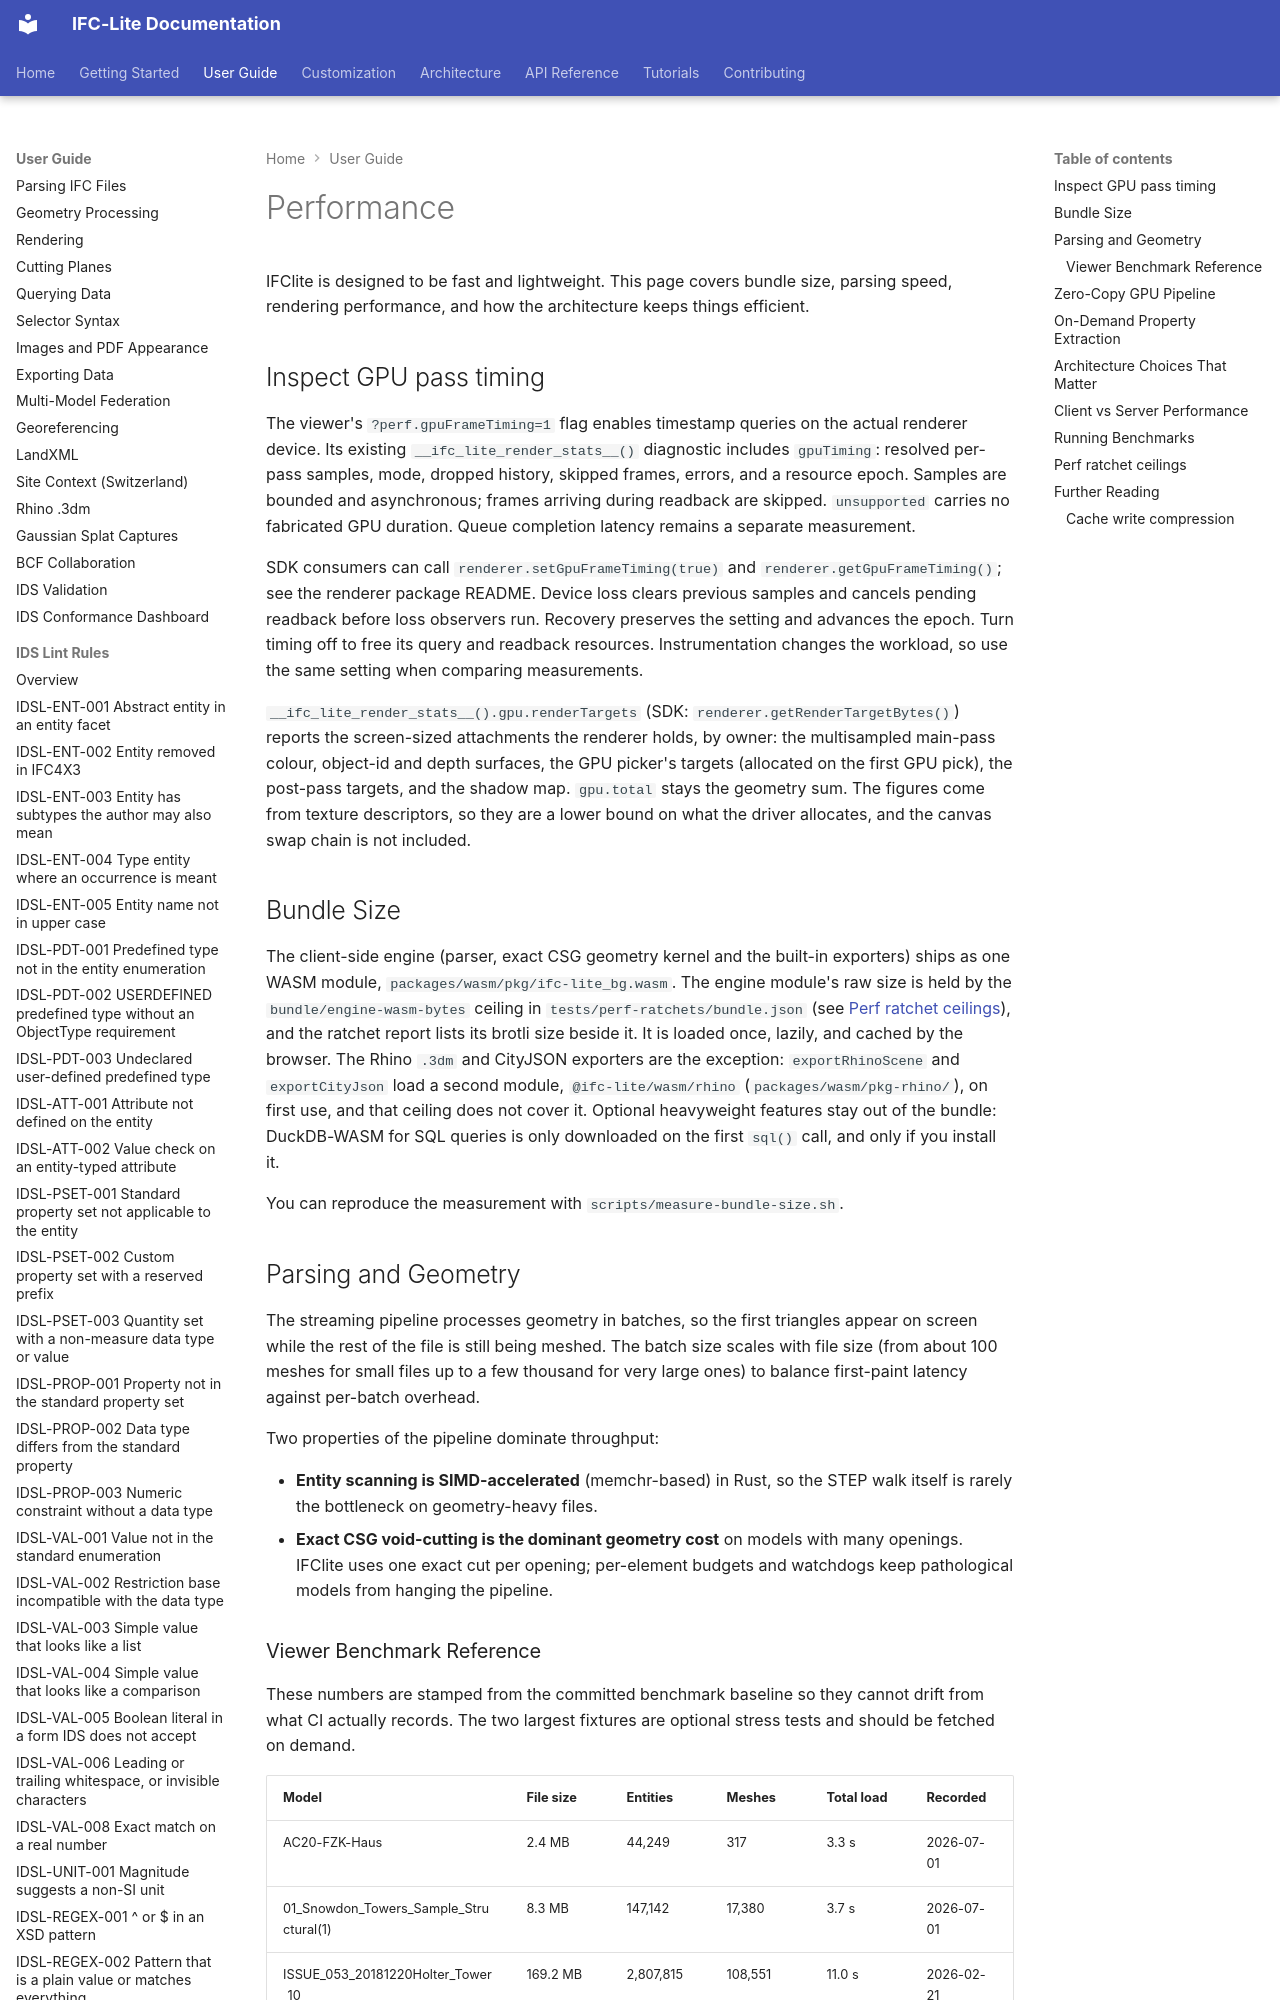

repository: LTplus-AG/ifc-lite · page: guide/performance/index.html · generator: mkdocs

# Performance

IFClite is designed to be fast and lightweight. This page covers bundle size, parsing speed, rendering performance, and how the architecture keeps things efficient.

## Inspect GPU pass timing

The viewer's `?perf.gpuFrameTiming=1` flag enables timestamp queries on the
actual renderer device. Its existing `__ifc_lite_render_stats__()` diagnostic
includes `gpuTiming`: resolved per-pass samples, mode, dropped history, skipped
frames, errors, and a resource epoch. Samples are bounded and asynchronous;
frames arriving during readback are skipped. `unsupported` carries no fabricated
GPU duration. Queue completion latency remains a separate measurement.

SDK consumers can call `renderer.setGpuFrameTiming(true)` and
`renderer.getGpuFrameTiming()`; see the renderer package README. Device loss
clears previous samples and cancels pending readback before loss observers run.
Recovery preserves the setting and advances the epoch. Turn timing off to free
its query and readback resources. Instrumentation changes the workload, so use
the same setting when comparing measurements.

`__ifc_lite_render_stats__().gpu.renderTargets` (SDK:
`renderer.getRenderTargetBytes()`) reports the screen-sized attachments the
renderer holds, by owner: the multisampled main-pass colour, object-id and depth
surfaces, the GPU picker's targets (allocated on the first GPU pick), the
post-pass targets, and the shadow map. `gpu.total` stays the geometry sum. The
figures come from texture descriptors, so they are a lower bound on what the
driver allocates, and the canvas swap chain is not included.

## Bundle Size

The client-side engine (parser, exact CSG geometry kernel and the built-in exporters) ships as one WASM module, `packages/wasm/pkg/ifc-lite_bg.wasm`. The engine module's raw size is held by the `bundle/engine-wasm-bytes` ceiling in `tests/perf-ratchets/bundle.json` (see [Perf ratchet ceilings](#perf-ratchet-ceilings)), and the ratchet report lists its brotli size beside it. It is loaded once, lazily, and cached by the browser. The Rhino `.3dm` and CityJSON exporters are the exception: `exportRhinoScene` and `exportCityJson` load a second module, `@ifc-lite/wasm/rhino` (`packages/wasm/pkg-rhino/`), on first use, and that ceiling does not cover it. Optional heavyweight features stay out of the bundle: DuckDB-WASM for SQL queries is only downloaded on the first `sql()` call, and only if you install it.

You can reproduce the measurement with `scripts/measure-bundle-size.sh`.

## Parsing and Geometry

The streaming pipeline processes geometry in batches, so the first triangles appear on screen while the rest of the file is still being meshed. The batch size scales with file size (from about 100 meshes for small files up to a few thousand for very large ones) to balance first-paint latency against per-batch overhead.

Two properties of the pipeline dominate throughput:

- **Entity scanning is SIMD-accelerated** (memchr-based) in Rust, so the STEP walk itself is rarely the bottleneck on geometry-heavy files.
- **Exact CSG void-cutting is the dominant geometry cost** on models with many openings. IFClite uses one exact cut per opening; per-element budgets and watchdogs keep pathological models from hanging the pipeline.

### Viewer Benchmark Reference

These numbers are stamped from the committed benchmark baseline so they cannot drift from what CI actually records. The two largest fixtures are optional stress tests and should be fetched on demand.

<!-- BEGIN GENERATED: perf-numbers -->
| Model | File size | Entities | Meshes | Total load | Recorded |
|-------|-----------|----------|--------|-----------|----------|
| AC20-FZK-Haus | 2.4 MB | 44,249 | 317 | 3.3 s | 2026-07-01 |
| 01_Snowdon_Towers_Sample_Structural(1) | 8.3 MB | 147,142 | 17,380 | 3.7 s | 2026-07-01 |
| ISSUE_053_20181220Holter_Tower_10 | 169.2 MB | 2,807,815 | 108,551 | 11.0 s | 2026-02-21 |
| O-S1-BWK-BIM architectural - BIM bouwkundig | 326.8 MB | 4,411,807 | 39,146 | 11.9 s | 2026-02-21 |

Source: `tests/benchmark/baseline.json`, the committed viewer-benchmark regression baseline. Rows recorded on 2026-07-01 come from the CI runner (GitHub Actions `ubuntu-latest`, headless Chrome + SwiftShader, production build); earlier rows are reference runs on faster local hardware, so the two groups are not directly comparable. Refresh with `pnpm docs:generate` after recording a new baseline.
<!-- END GENERATED: perf-numbers -->

## Zero-Copy GPU Pipeline

The rendering pipeline avoids unnecessary memory copies between WASM and the GPU:

- **Direct WASM-to-WebGPU transfer**: Geometry buffers go straight from WASM linear memory to GPU buffers
- Skipping the intermediate copies lowers peak memory and shortens the geometry-to-GPU path; the measured load times are in the [benchmark table](#viewer-benchmark-reference)
